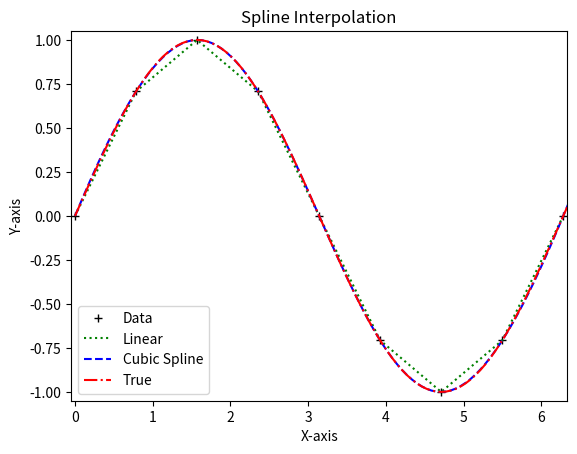

Generate this figure with matplotlib:
#coding:utf-8
import numpy as np
import matplotlib.pyplot as plt
from scipy import interpolate

x = np.arange(0,2*np.pi+np.pi/4,2*np.pi/8)
y = np.sin(x)
f = interpolate.splrep(x,y)
x1 = np.arange(0,2*np.pi+np.pi/4,np.pi/50)
y1 = interpolate.splev(x1,f)

plt.title('Spline Interpolation')
plt.xlabel(u'X-axis')
plt.ylabel(u'Y-axis')
plt.plot(x,y,'k+',x,y,'g:',x1,y1,'b--',x1,np.sin(x1),'r-.')
plt.axis([-0.05,2*np.pi+0.05,-1.05,1.05])
plt.legend(['Data','Linear','Cubic Spline','True'],loc=3)
plt.show()
